Photos from the image-classification dataset "dataset" in the GitHub repository AnikaSharma17/Retinal-Disease-Classification-Using-CNN-and-AC-GAN. Its 4 classes are: cholesterol, control, heart disease, hypertension.

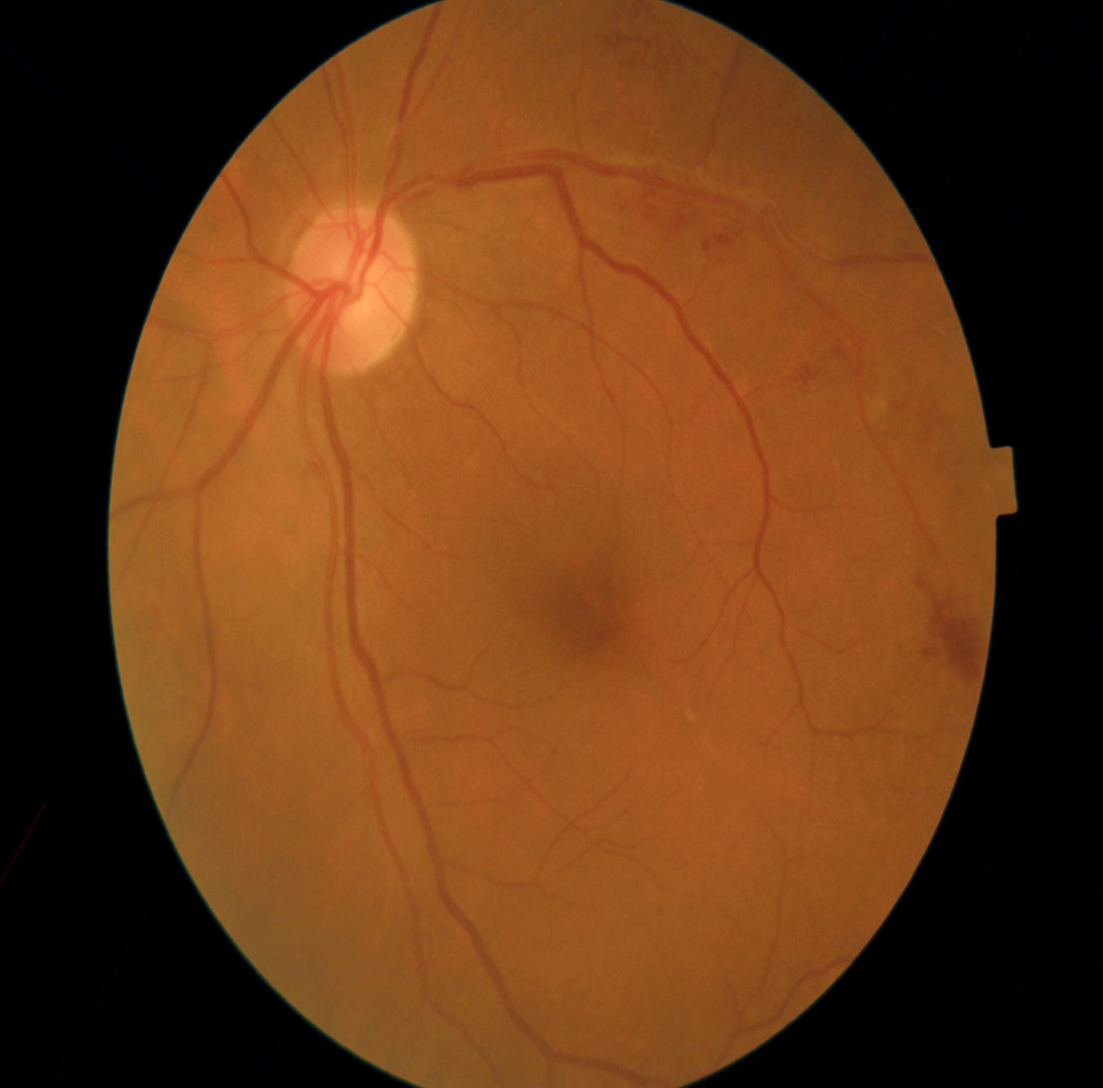
Label: heart disease

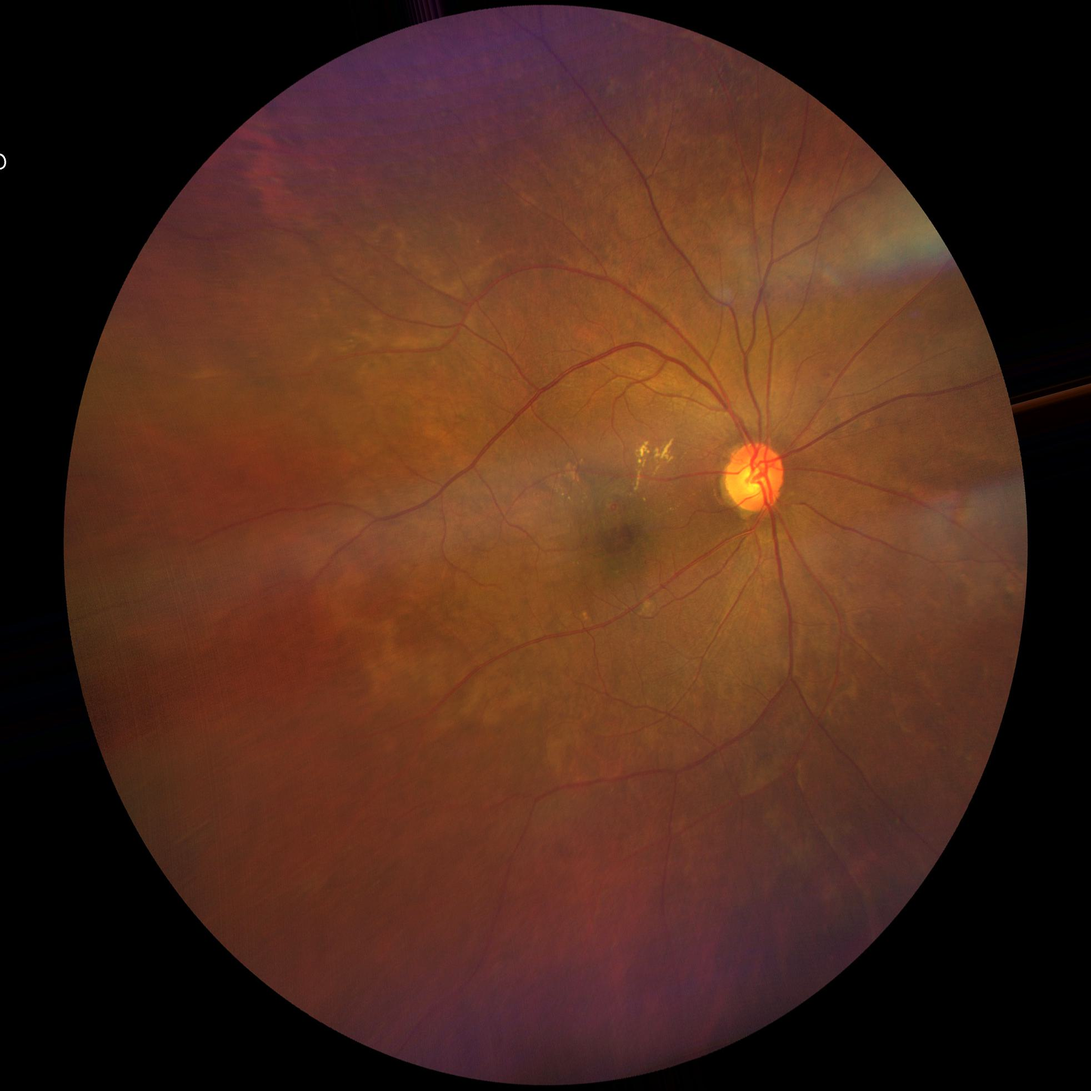
Label: hypertension

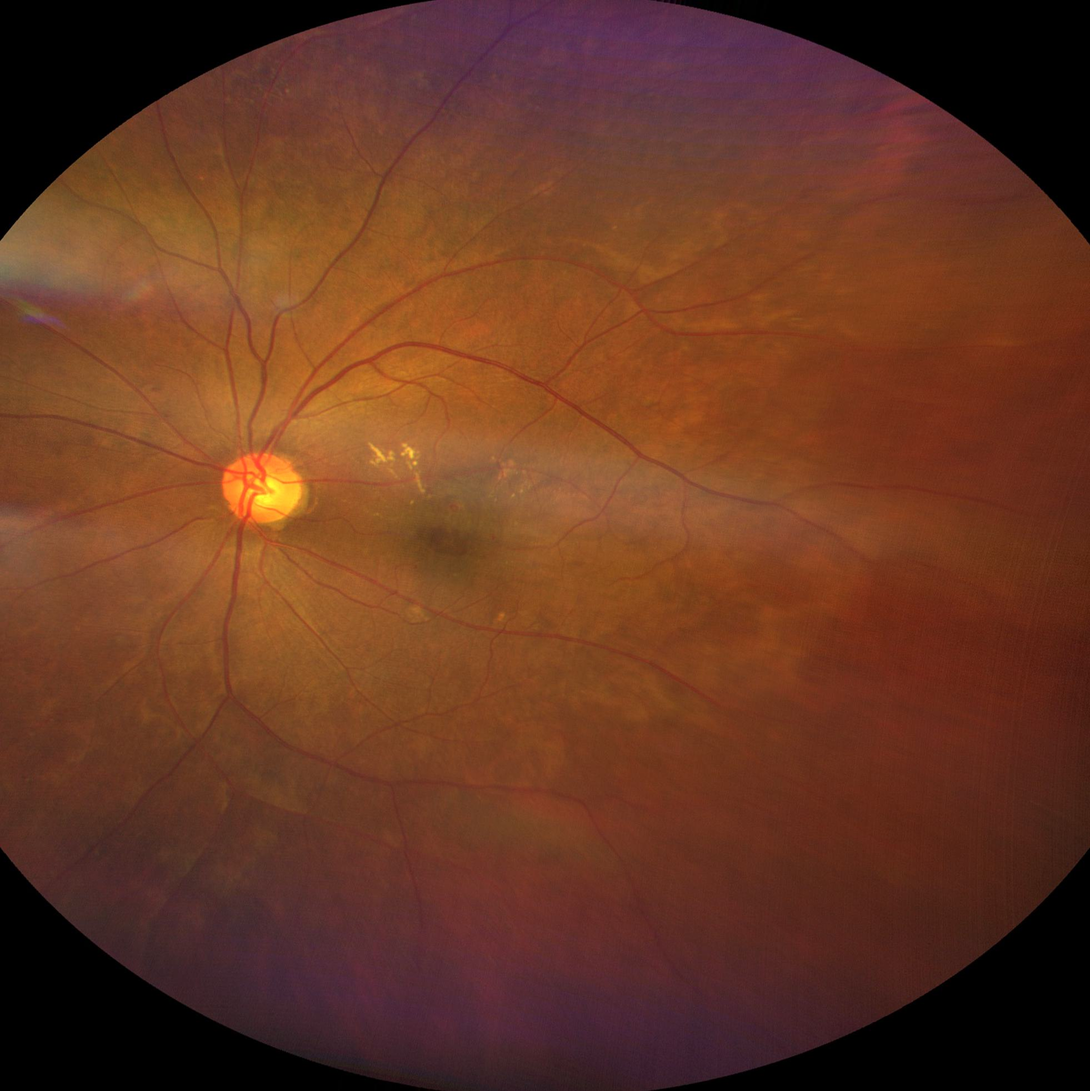
Label: cholesterol

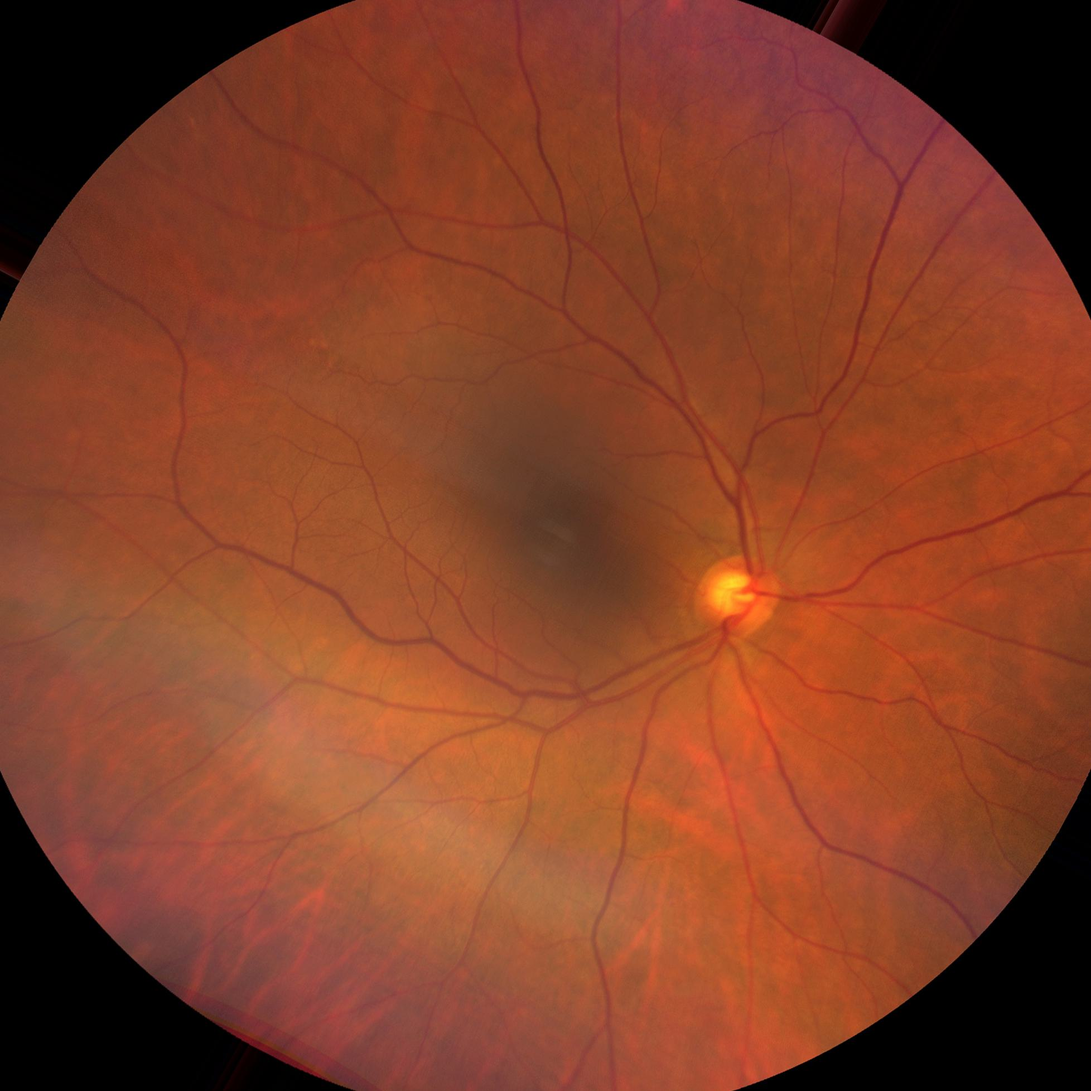
Label: control

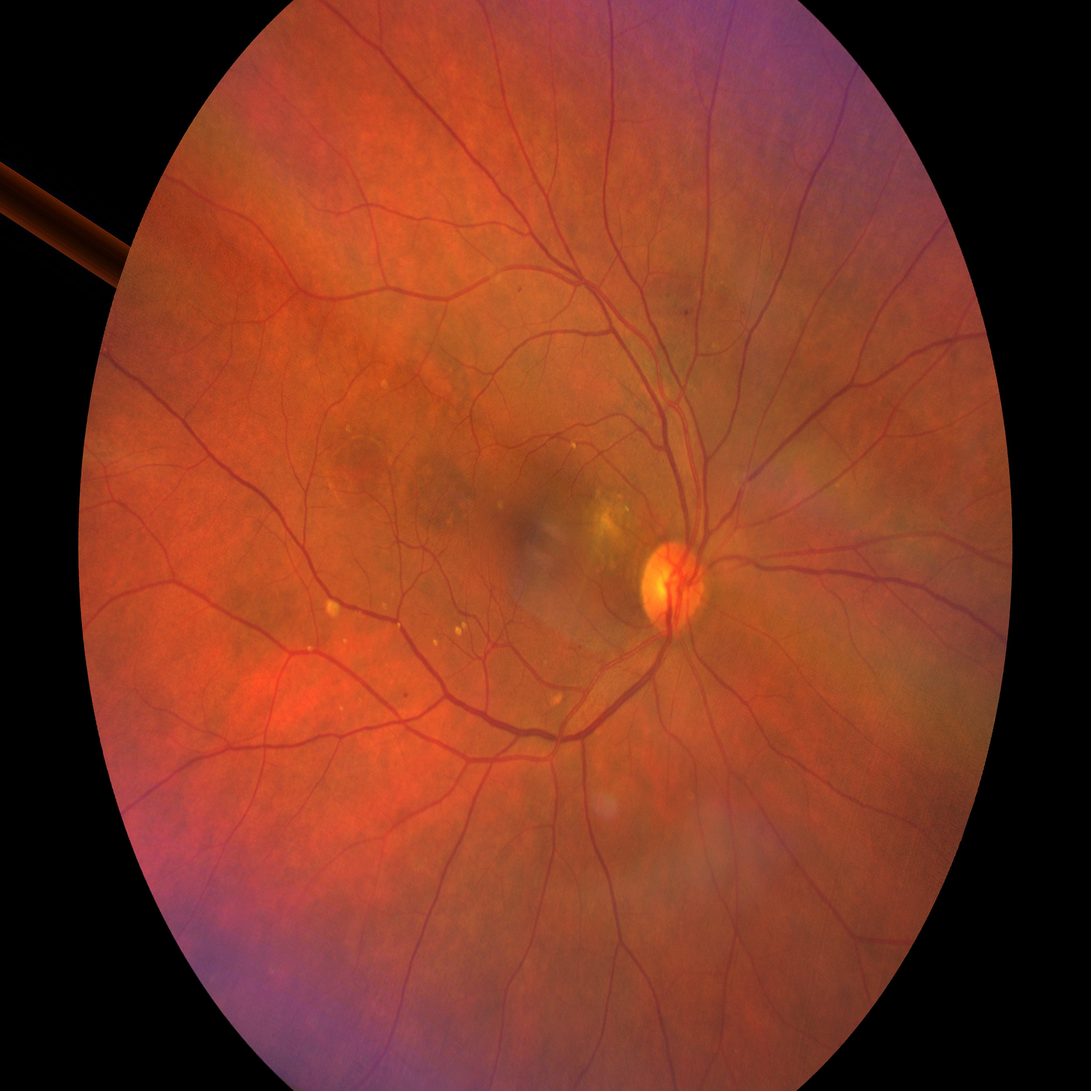
Label: heart disease

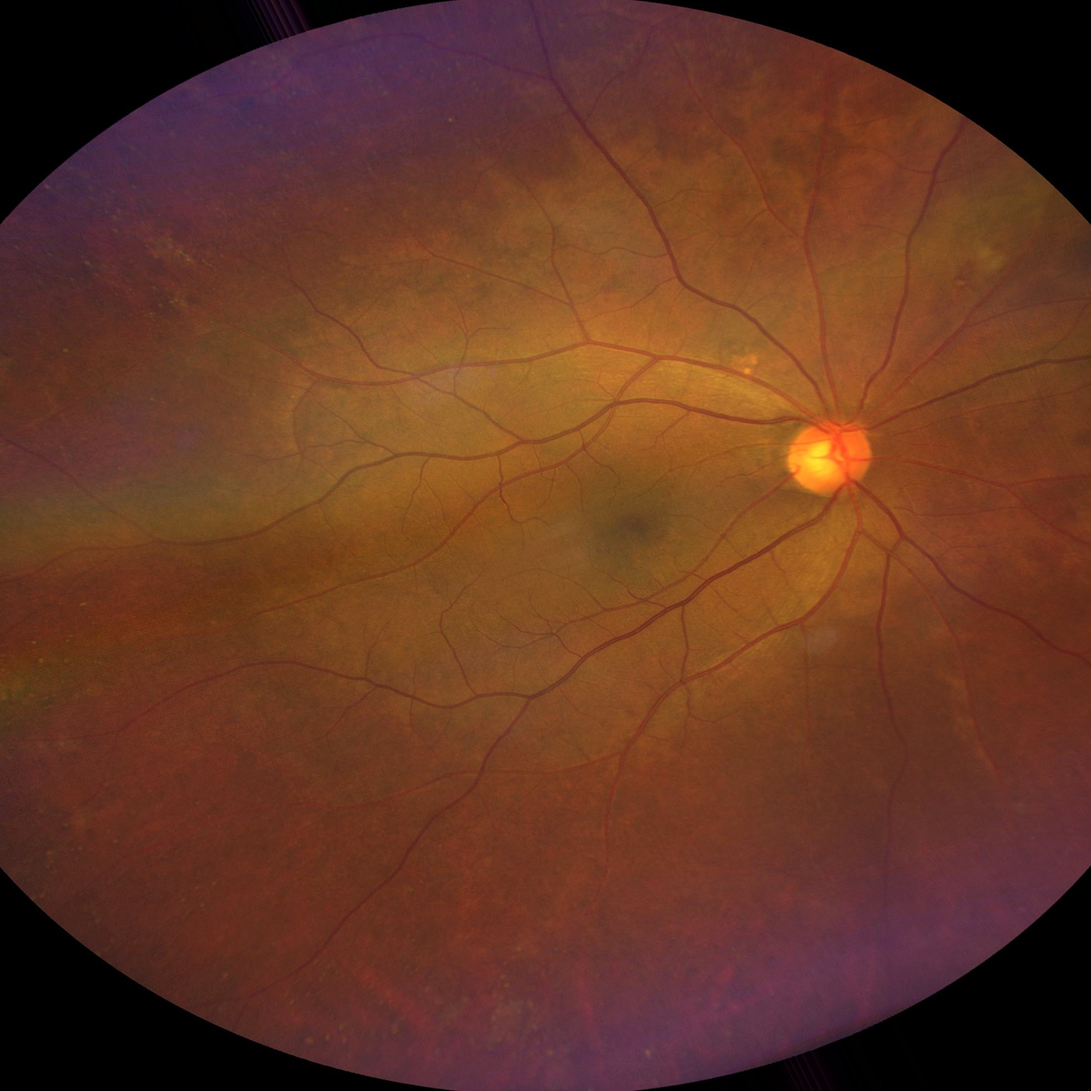
Label: hypertension
